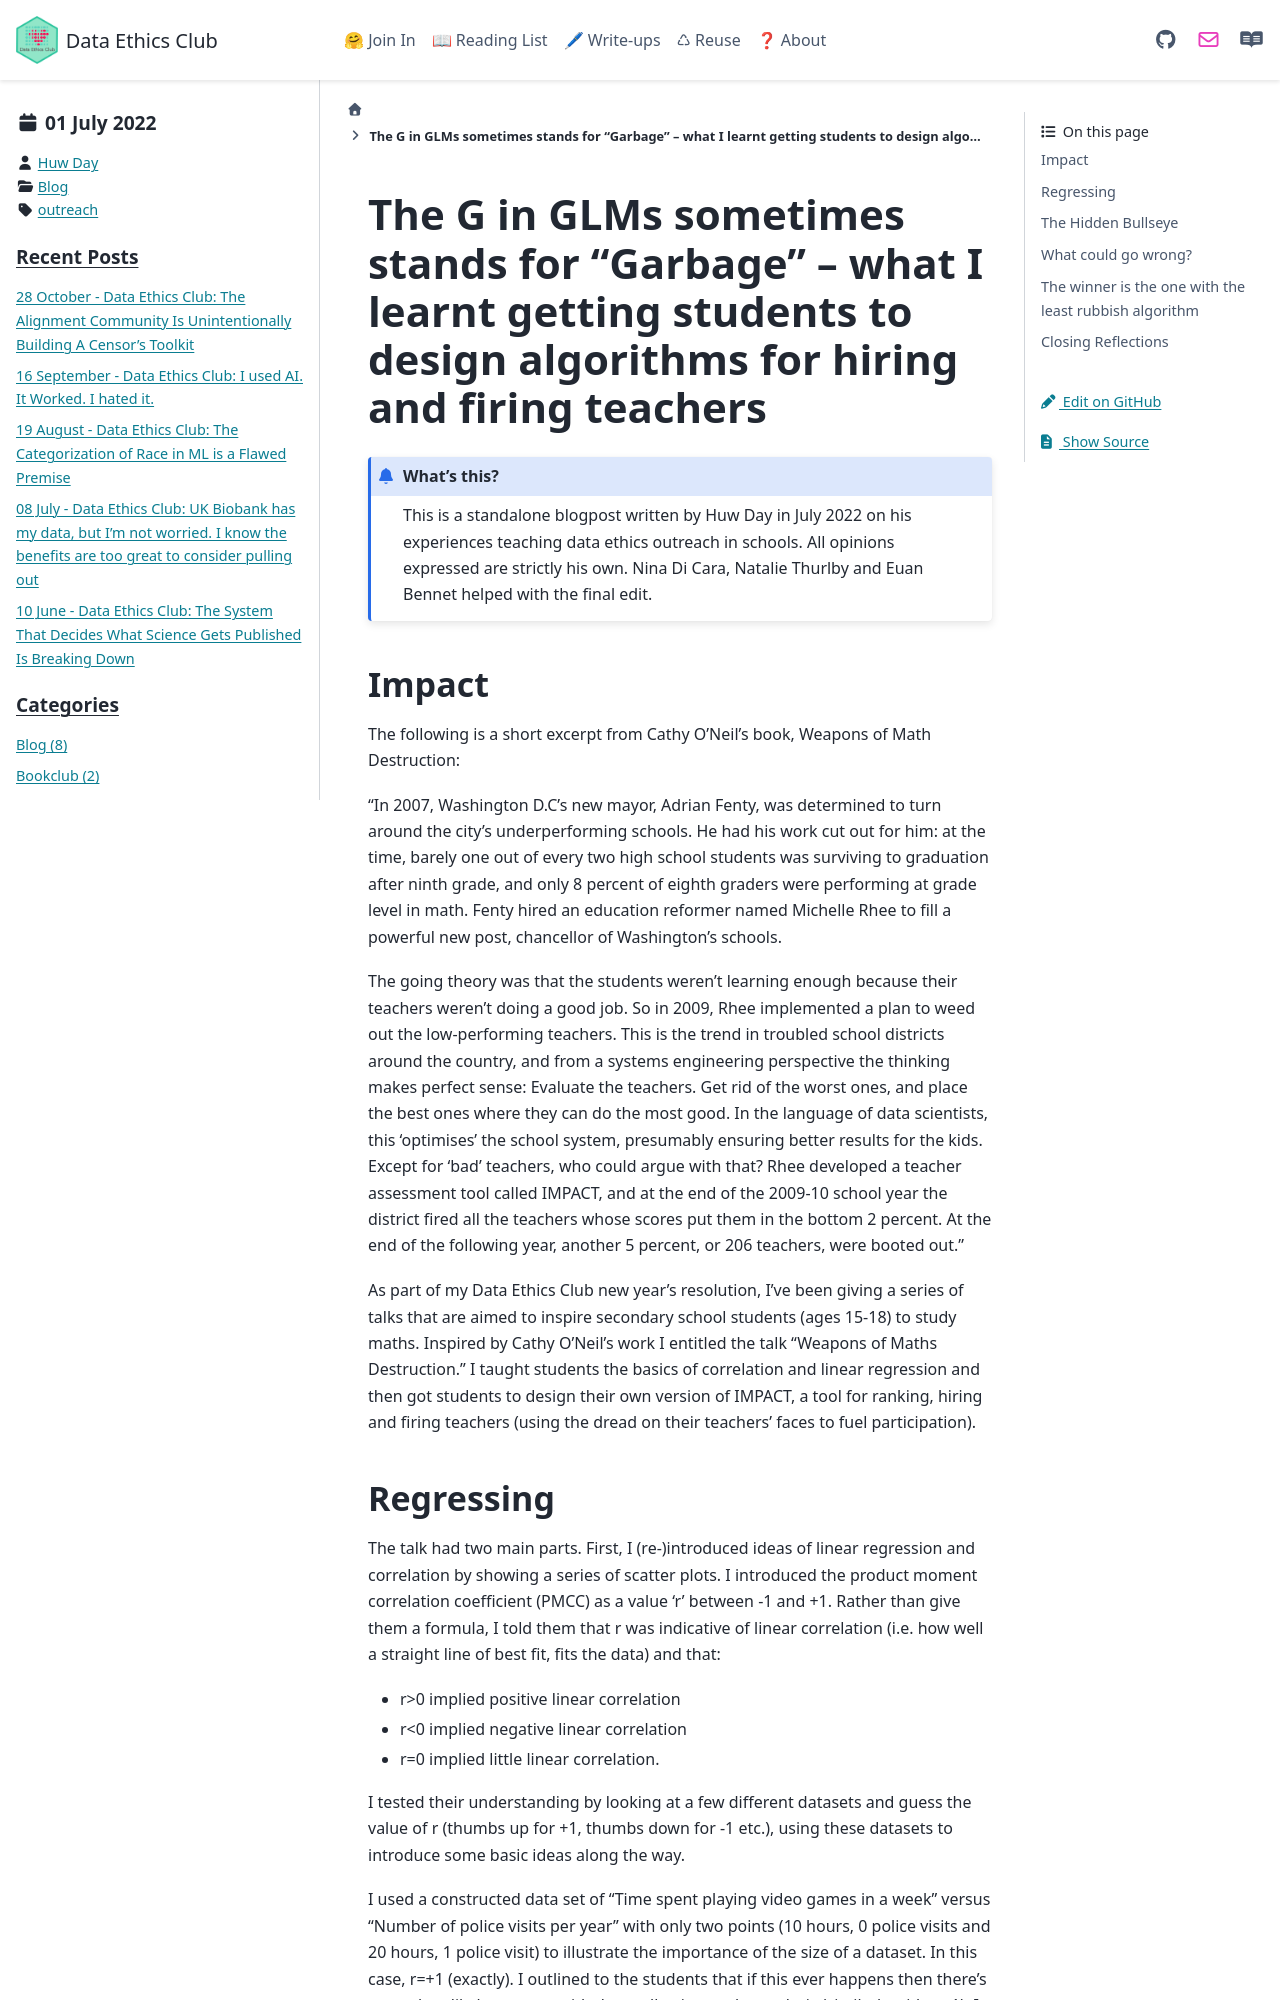

repository: very-good-science/data-ethics-club · page: write_ups/GLMBlogpost.html · generator: sphinx

---
blogpost: true
date: July 01, 2022
author: Huw Day
category: Blog
tags: outreach
---

# The G in GLMs sometimes stands for “Garbage” – what I learnt getting students to design algorithms for hiring and firing teachers

```{admonition} What's this? 
This is a standalone blogpost written by Huw Day in July 2022 on his experiences teaching data ethics outreach in schools. All opinions expressed are strictly his own. 
Nina Di Cara, Natalie Thurlby and Euan Bennet helped with the final edit.
```

## Impact

The following is a short excerpt from Cathy O’Neil’s book, Weapons of Math Destruction:

“In 2007, Washington D.C’s new mayor, Adrian Fenty, was determined to turn around the city’s underperforming schools. He had his work cut out for him: at the time, barely one out of every two high school students was surviving to graduation after ninth grade, and only 8 percent of eighth graders were performing at grade level in math. Fenty hired an education reformer named Michelle Rhee to fill a powerful new post, chancellor of Washington’s schools. 

The going theory was that the students weren’t learning enough because their teachers weren’t doing a good job. So in 2009, Rhee implemented a plan to weed out the low-performing teachers. This is the trend in troubled school districts around the country, and from a systems engineering perspective the thinking makes perfect sense: Evaluate the teachers. Get rid of the worst ones, and place the best ones where they can do the most good. In the language of data scientists, this ‘optimises’ the school system, presumably ensuring better results for the kids. Except for ‘bad’ teachers, who could argue with that? Rhee developed a teacher assessment tool called IMPACT, and at the end of the 2009-10 school year the district fired all the teachers whose scores put them in the bottom 2 percent. At the end of the following year, another 5 percent, or 206 teachers, were booted out.”

As part of my Data Ethics Club new year’s resolution, I’ve been giving a series of talks that are aimed to inspire secondary school students (ages 15-18) to study maths. Inspired by Cathy O’Neil’s work I entitled the talk “Weapons of Maths Destruction.” I taught students the basics of correlation and linear regression and then got students to design their own version of IMPACT, a tool for ranking, hiring and firing teachers (using the dread on their teachers’ faces to fuel participation).
